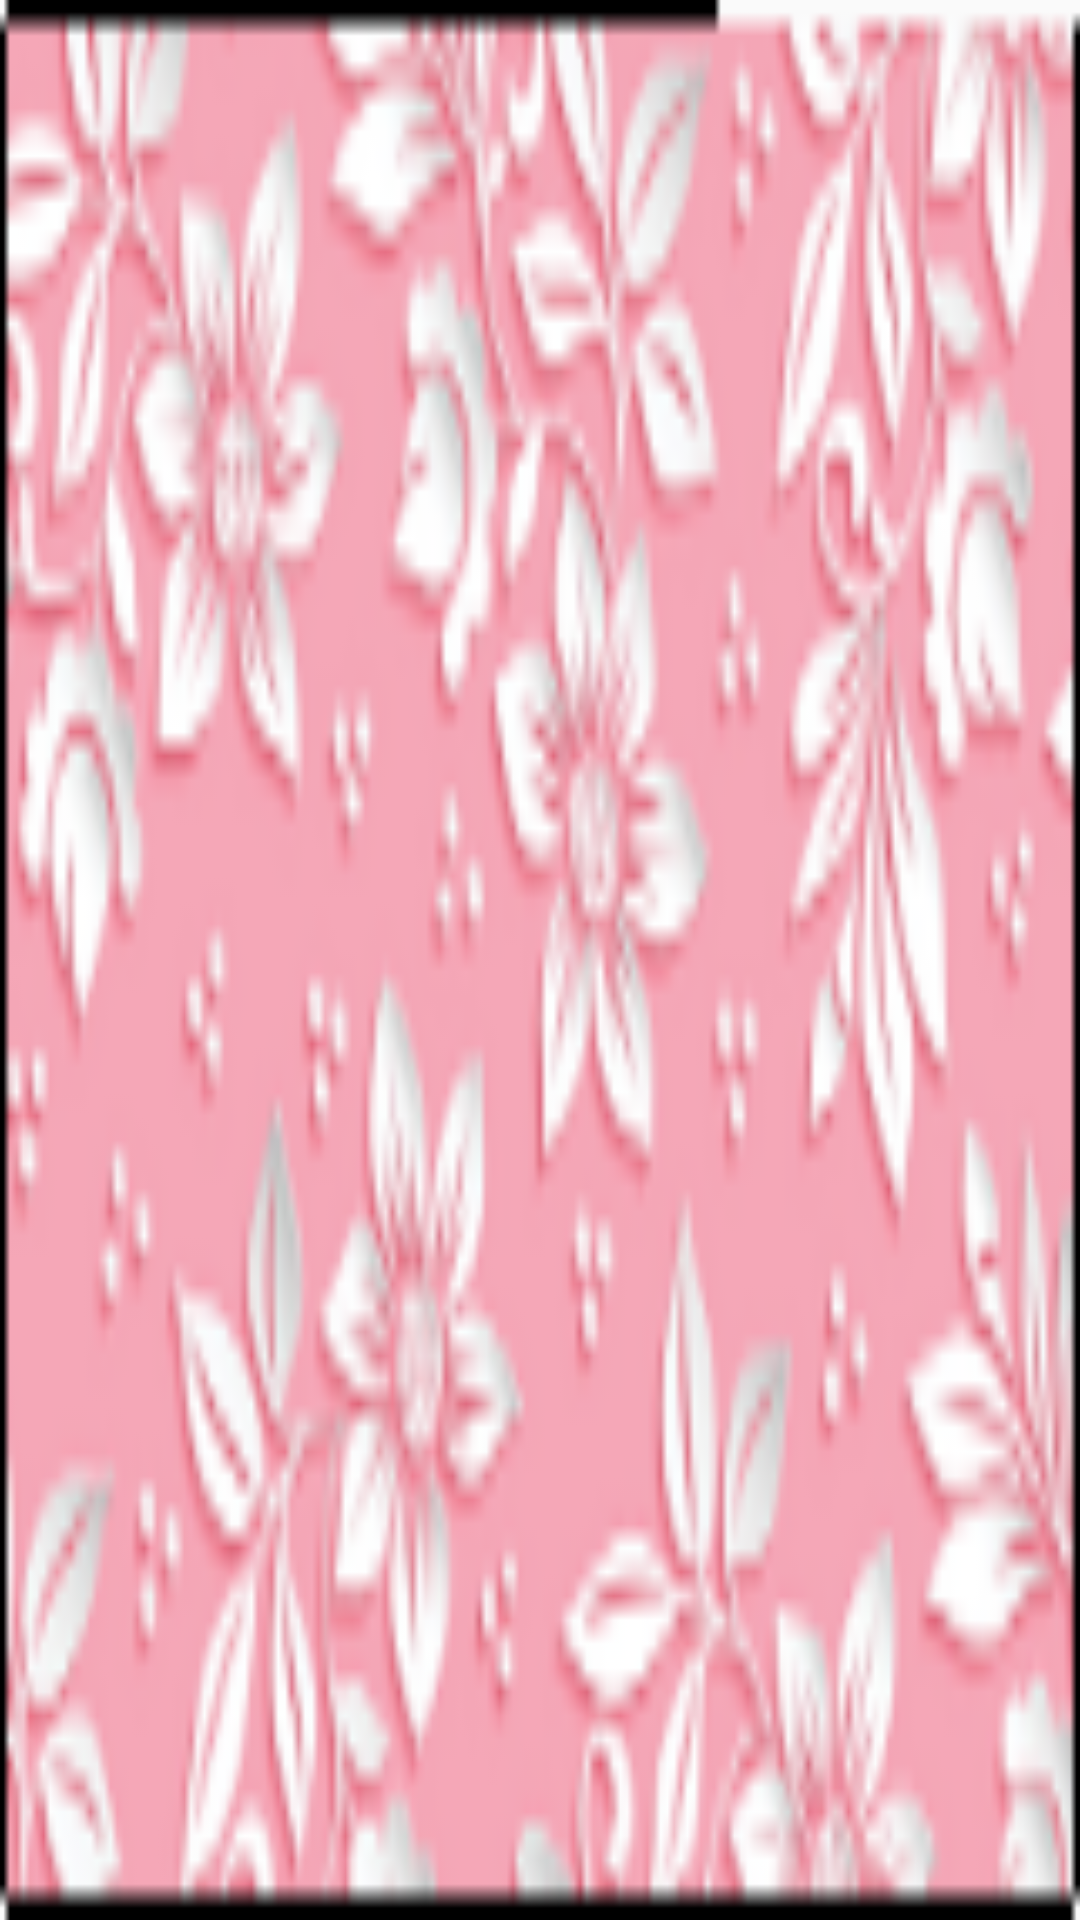

Layout XML and referenced resources for this Android screen:
<!-- AndroidManifest.xml: application theme AppTheme -->
<!-- res/layout/teste.xml -->
<?xml version="1.0" encoding="utf-8"?>
<LinearLayout xmlns:android="http://schemas.android.com/apk/res/android"
    android:layout_width="match_parent"
    android:layout_height="match_parent"
    android:orientation="vertical"
    android:background="@mipmap/foto3">
    
</LinearLayout>
<!-- resources referenced by this layout -->
<resources>
  <!-- mipmap foto3: png bitmap (mipmap-hdpi, 8047 bytes) -->
  <!-- mipmap princ_app: png bitmap (mipmap-hdpi, 2280 bytes) -->
  <style name="AppTheme" parent="Theme.AppCompat.Light.DarkActionBar">
          
          <item name="colorPrimary">@color/colorPrimary</item>
          <item name="colorPrimaryDark">@color/colorPrimaryDark</item>
          <item name="colorAccent">@color/colorAccent</item>
      </style>
  <color name="colorPrimary">#008577</color>
  <color name="colorPrimaryDark">#00574B</color>
  <color name="colorAccent">#EC88C6</color>
</resources>
